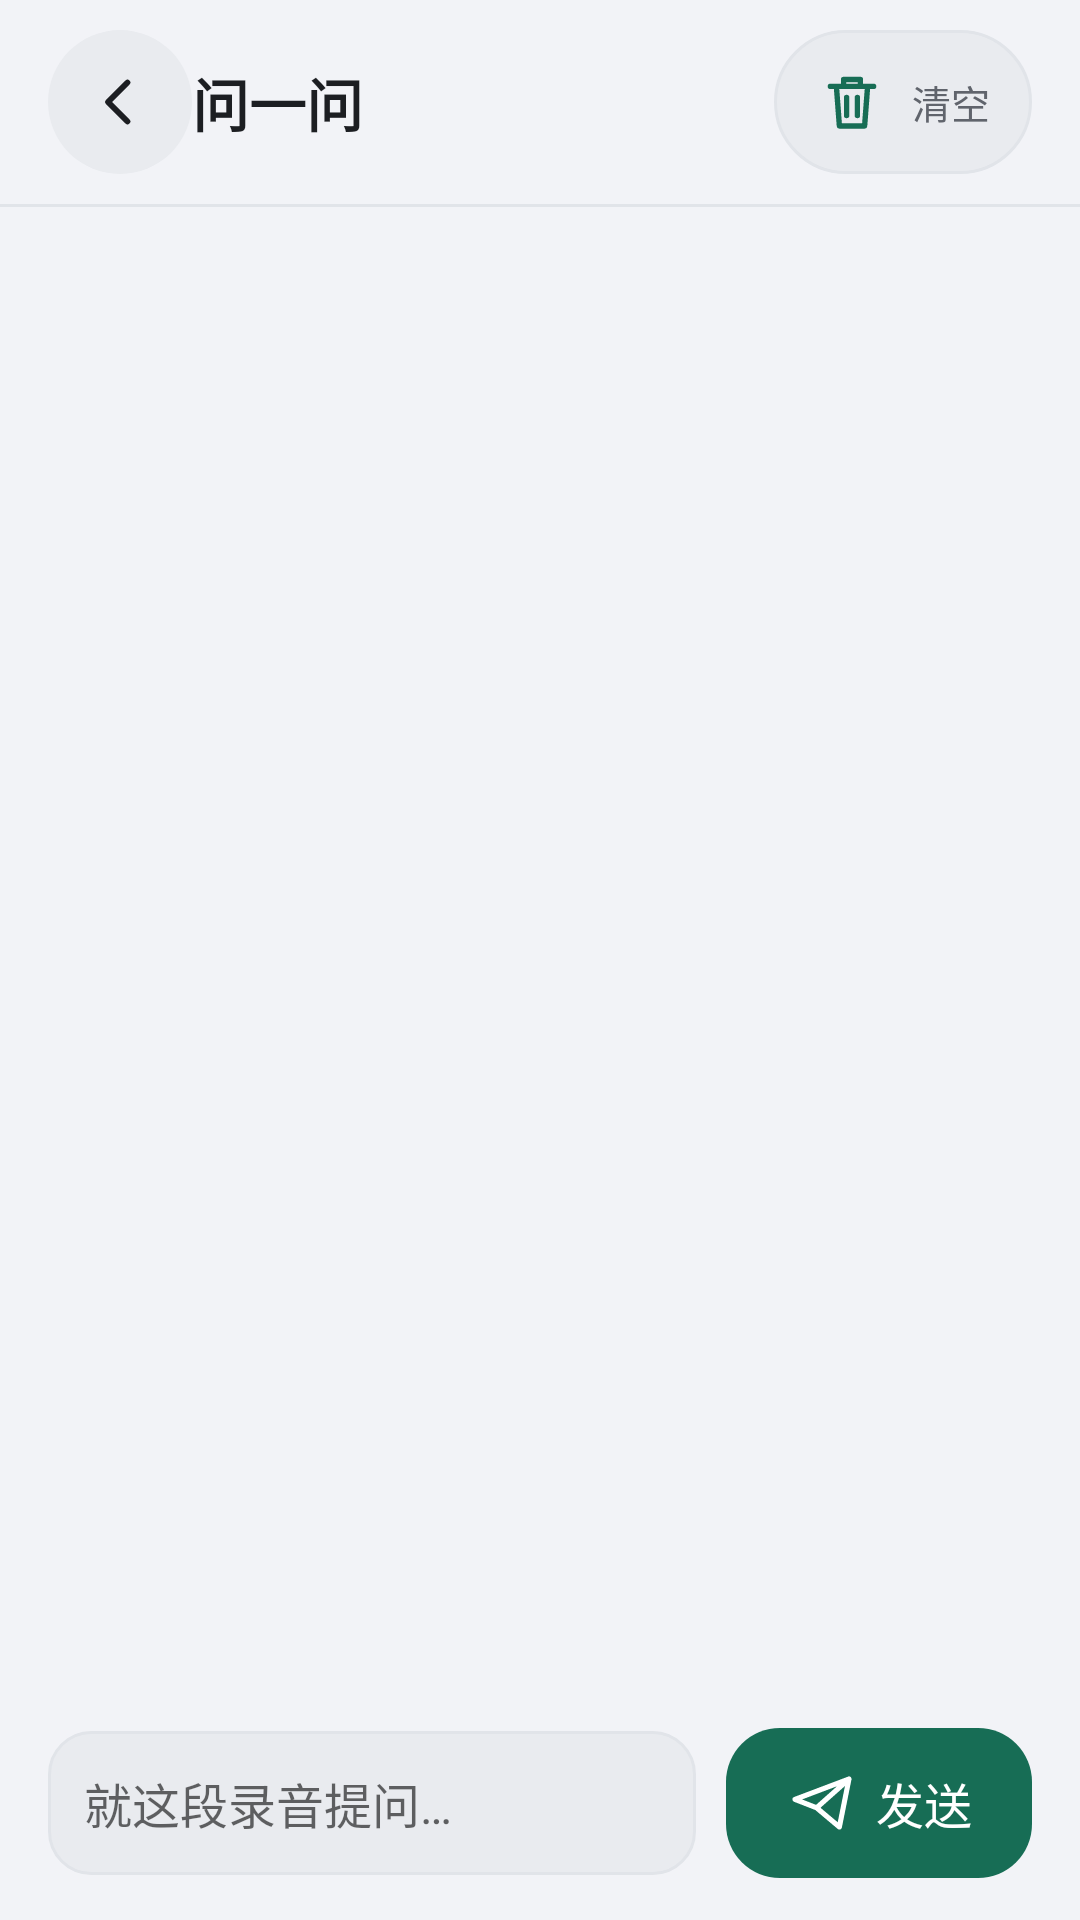

Produce the Android XML layout that renders to this screen, including the resource entries it uses.
<!-- AndroidManifest.xml: application theme AppTheme -->
<!-- res/layout/activity_chat.xml -->
<?xml version="1.0" encoding="utf-8"?>
<FrameLayout xmlns:android="http://schemas.android.com/apk/res/android"
    android:id="@+id/root"
    android:layout_width="match_parent"
    android:layout_height="match_parent">

    
    <View
        android:id="@+id/portal_surface"
        android:layout_width="match_parent"
        android:layout_height="match_parent"
        android:background="@drawable/bg_portal"
        android:importantForAccessibility="no" />

    <LinearLayout
        android:id="@+id/portal_content"
        android:layout_width="match_parent"
        android:layout_height="match_parent"
        android:orientation="vertical"
        android:transitionGroup="true">

    <LinearLayout
        android:id="@+id/appbar"
        android:layout_width="match_parent"
        android:layout_height="wrap_content"
        android:gravity="center_vertical"
        android:orientation="horizontal"
        android:paddingLeft="16dp"
        android:paddingTop="10dp"
        android:paddingRight="16dp"
        android:paddingBottom="10dp">

        <ImageView
            android:id="@+id/back"
            android:background="@drawable/bg_icon_circle"
            android:layout_width="48dp"
            android:layout_height="48dp"
            android:padding="12dp"
            android:src="@drawable/ic_back"
            android:tint="@color/ink"
            android:contentDescription="返回" />

        <TextView
            android:layout_width="0dp"
            android:layout_height="wrap_content"
            android:layout_weight="1"
            style="@style/T.CardTitle"
            android:text="问一问" />

        <TextView
            android:id="@+id/clear"
            android:minHeight="48dp"
            android:gravity="center"
            android:layout_width="wrap_content"
            android:layout_height="wrap_content"
            android:background="@drawable/bg_pill"
            android:paddingLeft="14dp"
            android:paddingTop="8dp"
            android:paddingRight="14dp"
            android:paddingBottom="8dp"
            style="@style/T.Meta"
            android:drawableStart="@drawable/ic_trash"
                android:drawableTint="@color/accent"
                android:drawablePadding="8dp"
                android:text="清空" />
    </LinearLayout>

    <View
        android:layout_width="match_parent"
        android:layout_height="1dp"
        android:background="@color/line" />

    <TextView
        android:id="@+id/context_line"
        android:maxLines="2" android:ellipsize="end"
        android:layout_width="match_parent"
        android:layout_height="wrap_content"
        android:paddingLeft="16dp"
        android:paddingTop="10dp"
        android:paddingRight="16dp"
        style="@style/T.Caption"
        android:text="" />

    <ScrollView
        android:id="@+id/chat_scroll"
        android:layout_width="match_parent"
        android:layout_height="0dp"
        android:layout_weight="1"
        android:clipToPadding="false"
        android:paddingLeft="16dp"
        android:paddingTop="10dp"
        android:paddingRight="16dp"
        android:paddingBottom="10dp"
        android:scrollbars="none">

        <LinearLayout
            android:id="@+id/chat_list"
            android:layout_width="match_parent"
            android:layout_height="wrap_content"
            android:orientation="vertical" />
    </ScrollView>

    <TextView
        android:id="@+id/chat_status"
        android:accessibilityLiveRegion="polite"
        android:layout_width="match_parent"
        android:layout_height="wrap_content"
        android:paddingLeft="16dp"
        android:paddingRight="16dp"
        android:paddingBottom="6dp"
        style="@style/T.Caption"
        android:text="" />

    <HorizontalScrollView
        android:layout_width="match_parent"
        android:layout_height="wrap_content"
        android:scrollbars="none"
        android:clipToPadding="false"
        android:paddingLeft="16dp"
        android:paddingRight="16dp"
        android:paddingBottom="6dp">

        <LinearLayout
            android:id="@+id/quick"
            android:layout_width="wrap_content"
            android:layout_height="wrap_content"
            android:orientation="horizontal" />
    </HorizontalScrollView>

    <LinearLayout
        android:layout_width="match_parent"
        android:layout_height="wrap_content"
        android:orientation="horizontal"
        android:gravity="center_vertical"
        android:paddingLeft="16dp"
        android:paddingTop="6dp"
        android:paddingRight="16dp"
        android:paddingBottom="14dp">

        <EditText
            android:id="@+id/chat_input"
            android:layout_width="0dp"
            android:layout_height="wrap_content"
            android:minHeight="48dp"
            android:layout_weight="1"
            android:layout_marginRight="10dp"
            android:background="@drawable/bg_input"
            android:inputType="textMultiLine"
            android:maxLines="4"
            android:padding="12dp"
            style="@style/T.Label"
            android:hint="就这段录音提问…" />

        <TextView
            android:id="@+id/chat_send"
            android:minHeight="48dp"
            android:gravity="center"
            android:layout_width="wrap_content"
            android:layout_height="wrap_content"
            android:background="@drawable/bg_primary"
            android:paddingLeft="20dp"
            android:paddingTop="13dp"
            android:paddingRight="20dp"
            android:paddingBottom="13dp"
            style="@style/T.Label"
            android:textColor="@color/on_accent"
            android:drawableStart="@drawable/ic_send"
            android:drawableTint="@color/on_accent" android:drawablePadding="6dp"
                android:text="发送" />
    </LinearLayout>
    </LinearLayout>
</FrameLayout>
<!-- resources referenced by this layout -->
<resources>
  <color name="accent">#176D55</color>
  <color name="ink">#1C1E22</color>
  <color name="line">#E1E4E9</color>
  <color name="on_accent">#FFFFFF</color>
  <!-- drawable bg_icon_circle (drawable) -->
  <?xml version="1.0" encoding="utf-8"?>
  <ripple xmlns:android="http://schemas.android.com/apk/res/android" android:color="@color/ripple">
    <item>
  <shape android:shape="oval">
    <solid android:color="@color/sunken"/>
  </shape>
    </item>
  </ripple>
  <!-- drawable bg_input (drawable) -->
  <shape xmlns:android="http://schemas.android.com/apk/res/android" android:shape="rectangle">
    <solid android:color="@color/sunken"/>
    <stroke android:width="1dp" android:color="@color/line"/>
    <corners android:radius="14dp"/>
  </shape>
  <!-- drawable bg_pill (drawable) -->
  <?xml version="1.0" encoding="utf-8"?>
  <ripple xmlns:android="http://schemas.android.com/apk/res/android" android:color="@color/ripple">
    <item>
  <shape android:shape="rectangle">
    <solid android:color="@color/sunken"/>
    <stroke android:width="1dp" android:color="@color/line"/>
    <corners android:radius="999dp"/>
  </shape>
    </item>
  </ripple>
  <!-- drawable bg_portal (drawable) -->
  <?xml version="1.0" encoding="utf-8"?>
  <shape xmlns:android="http://schemas.android.com/apk/res/android" android:shape="rectangle">
      <solid android:color="@color/bg" />
      <corners android:radius="0dp" />
  </shape>
  <!-- drawable bg_primary (drawable) -->
  <?xml version="1.0" encoding="utf-8"?>
  <ripple xmlns:android="http://schemas.android.com/apk/res/android" android:color="@color/ripple_on_accent">
    <item>
  <shape android:shape="rectangle">
    <solid android:color="@color/primary_fill"/>
    <corners android:radius="18dp"/>
  </shape>
    </item>
  </ripple>
  <!-- drawable ic_back (drawable) -->
  <vector xmlns:android="http://schemas.android.com/apk/res/android"
      android:width="24dp" android:height="24dp"
      android:viewportWidth="24" android:viewportHeight="24">
    <path android:pathData="M14.5,5.5 L8,12 L14.5,18.5"
          android:fillColor="#00000000" android:strokeColor="#FF1B1B19" android:strokeWidth="1.9"
          android:strokeLineCap="round" android:strokeLineJoin="round"/>
  </vector>
  <!-- drawable ic_send (drawable) -->
  <vector xmlns:android="http://schemas.android.com/apk/res/android"
      android:width="24dp" android:height="24dp"
      android:viewportWidth="24" android:viewportHeight="24">
    <path android:pathData="M21,4 L3,10.8 L10.2,13.6 L21,4 z M10.2,13.6 L21,4 L17.8,20 L10.2,13.6 z"
          android:fillColor="#00000000" android:strokeColor="#FF1B1B19" android:strokeWidth="1.7"
          android:strokeLineCap="round" android:strokeLineJoin="round"/>
  </vector>
  <style name="T.Caption" parent=""><item name="android:textSize">13sp</item><item name="android:textColor">@color/muted</item><item name="android:includeFontPadding">false</item><item name="android:lineSpacingExtra">2dp</item></style>
  <style name="T.CardTitle" parent=""><item name="android:textSize">19sp</item><item name="android:textStyle">bold</item><item name="android:textColor">@color/ink</item><item name="android:includeFontPadding">false</item></style>
  <style name="T.Label" parent=""><item name="android:textSize">16sp</item><item name="android:textColor">@color/ink</item><item name="android:includeFontPadding">false</item></style>
  <style name="T.Meta" parent=""><item name="android:textSize">13sp</item><item name="android:textColor">@color/muted</item><item name="android:includeFontPadding">false</item></style>
  <color name="ripple">#18176D55</color>
  <color name="sunken">#E9EBEF</color>
  <color name="bg">#F2F3F7</color>
  <color name="ripple_on_accent">#30FFFFFF</color>
  <color name="primary_fill">#176D55</color>
  <color name="muted">#60646C</color>
</resources>
